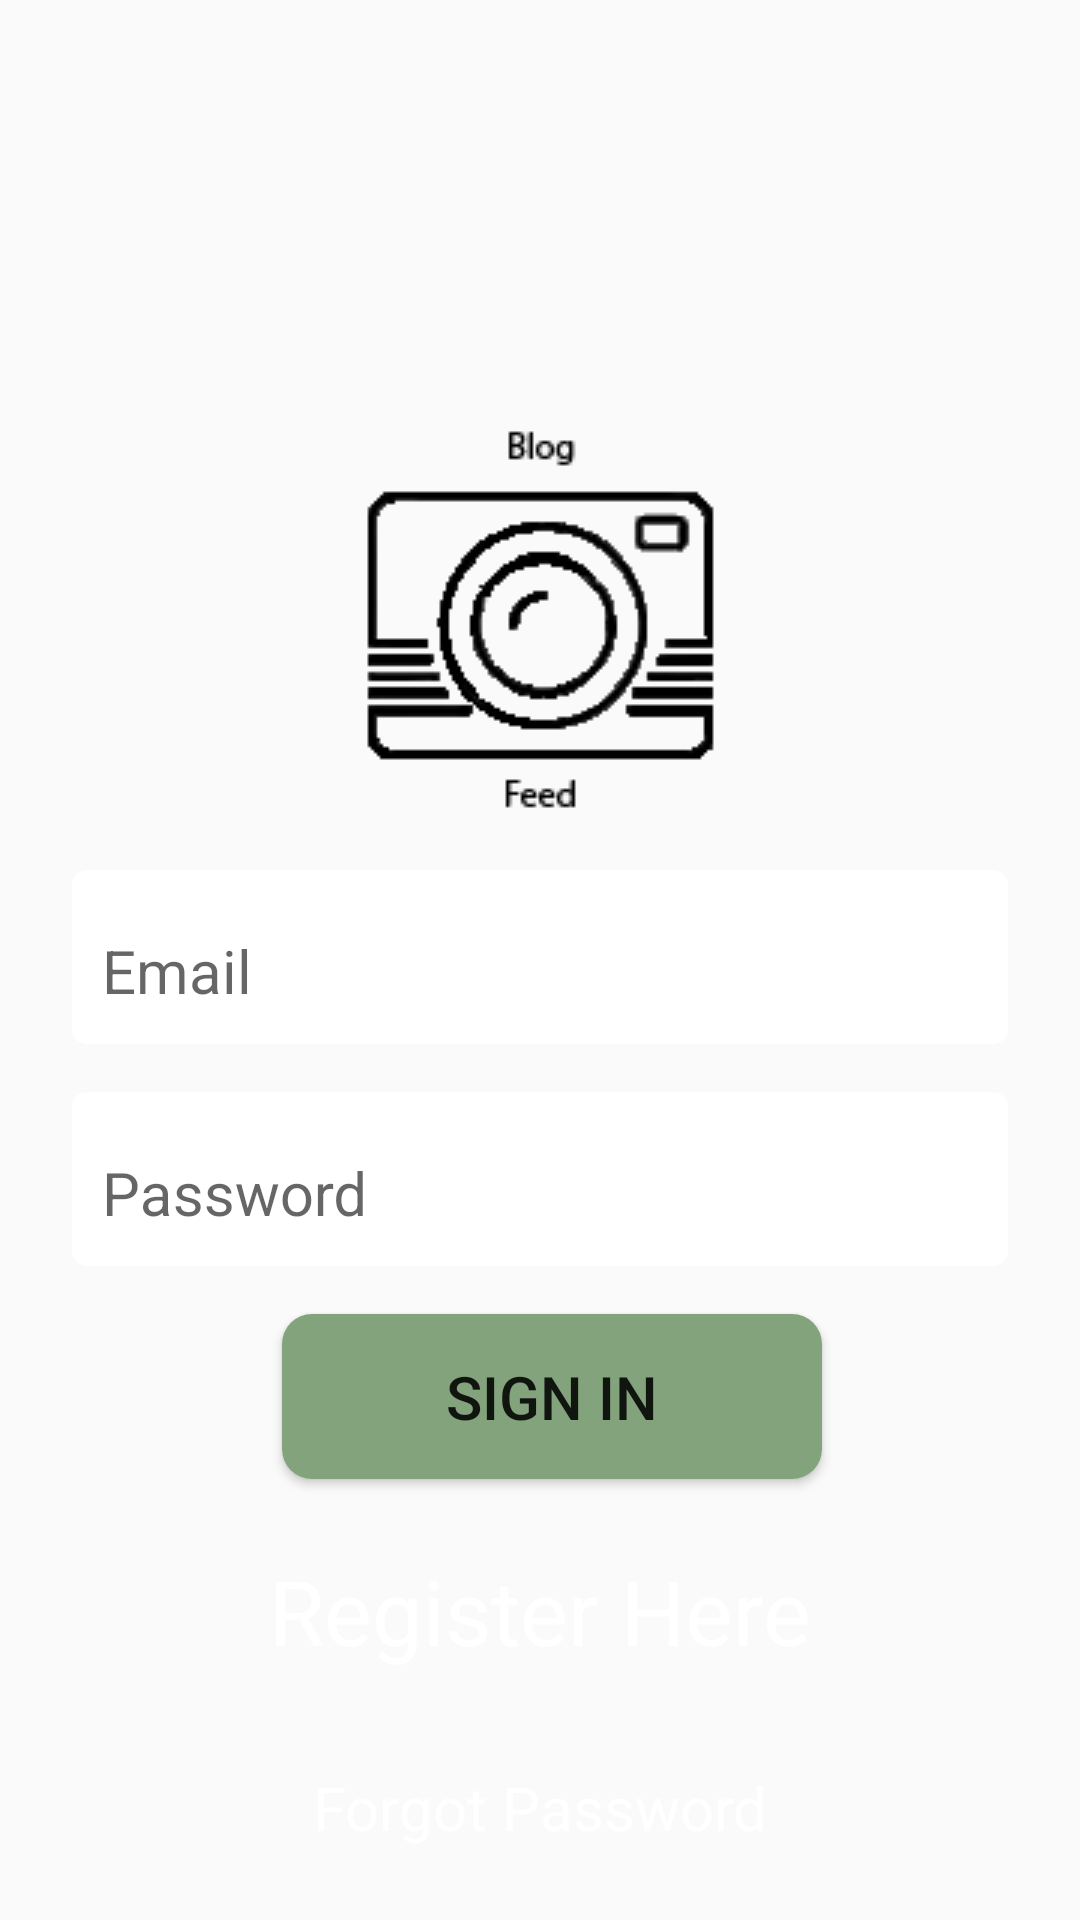

The Android layout XML behind this screen, and the referenced resources:
<!-- AndroidManifest.xml: application theme AppTheme -->
<!-- res/layout/activity_main.xml -->
<?xml version="1.0" encoding="utf-8"?>
<androidx.constraintlayout.widget.ConstraintLayout xmlns:android="http://schemas.android.com/apk/res/android"
    xmlns:app="http://schemas.android.com/apk/res-auto"
    xmlns:tools="http://schemas.android.com/tools"
    android:layout_width="match_parent"
    android:layout_height="match_parent"
    android:gravity="center"
    tools:context=".Welcome.MainActivity">

    <ImageView
        android:layout_width="match_parent"
        android:layout_height="match_parent"
        android:scaleType="fitXY"
        android:src="@drawable/main_background"
        app:layout_constraintBottom_toBottomOf="parent"
        app:layout_constraintEnd_toEndOf="parent"
        app:layout_constraintStart_toStartOf="parent"
        app:layout_constraintTop_toTopOf="parent" />

    <androidx.constraintlayout.widget.ConstraintLayout
        android:layout_width="0dp"
        android:layout_height="wrap_content"
        app:layout_constraintBottom_toTopOf="parent"
        app:layout_constraintEnd_toEndOf="parent"
        app:layout_constraintStart_toStartOf="parent"
        app:layout_constraintTop_toBottomOf="parent">

        <ImageView
            android:id="@+id/main_logo"
            android:layout_width="wrap_content"
            android:layout_height="wrap_content"
            android:layout_marginBottom="10dp"
            android:src="@drawable/icon_foreground"
            app:layout_constraintBottom_toTopOf="@id/main_emaillayout"
            app:layout_constraintEnd_toEndOf="parent"
            app:layout_constraintStart_toStartOf="parent"
            android:transitionName="logo_transition"/>

        <com.google.android.material.textfield.TextInputLayout
            android:id="@+id/main_emaillayout"
            android:layout_width="match_parent"
            android:layout_height="wrap_content"
            android:layout_marginStart="24dp"
            android:layout_marginEnd="24dp"
            android:layout_marginBottom="16dp"
            android:background="@drawable/input_back"
            android:padding="6dp"
            android:transitionName="email_transition"
            app:layout_constraintBottom_toTopOf="@id/main_passlayout"
            app:layout_constraintEnd_toEndOf="parent"
            app:layout_constraintStart_toStartOf="parent">

            <com.google.android.material.textfield.TextInputEditText
                android:id="@+id/main_email"
                android:layout_width="match_parent"
                android:layout_height="wrap_content"
                android:background="@null"
                android:hint="Email"
                android:inputType="textEmailAddress"
                android:padding="4dp"
                android:textSize="20dp" />

        </com.google.android.material.textfield.TextInputLayout>


        <com.google.android.material.textfield.TextInputLayout
            android:id="@+id/main_passlayout"
            android:layout_width="match_parent"
            android:layout_height="wrap_content"
            android:layout_marginStart="24dp"
            android:layout_marginEnd="24dp"
            android:layout_marginBottom="16dp"
            android:background="@drawable/input_back"
            android:padding="6dp"
            android:transitionName="password_transition"
            app:layout_constraintBottom_toTopOf="@id/loginbtn"
            app:layout_constraintEnd_toEndOf="parent"
            app:layout_constraintStart_toStartOf="parent">


            <com.google.android.material.textfield.TextInputEditText
                android:id="@+id/main_pass"
                android:layout_width="match_parent"
                android:layout_height="wrap_content"
                android:background="@null"
                android:hint="Password"
                android:inputType="textPassword"
                android:padding="4dp"
                android:textSize="20dp" />

        </com.google.android.material.textfield.TextInputLayout>


        <Button
            android:id="@+id/loginbtn"
            android:layout_width="180dp"
            android:layout_height="55dp"
            android:layout_centerHorizontal="true"
            android:layout_marginStart="8dp"
            android:layout_marginBottom="10dp"
            android:background="@drawable/btn_back"
            android:text="Sign In"
            android:textSize="20sp"
            android:transitionName="btnLogin_transition"
            app:layout_constraintBottom_toBottomOf="parent"
            app:layout_constraintEnd_toEndOf="parent"
            app:layout_constraintStart_toStartOf="parent" />


    </androidx.constraintlayout.widget.ConstraintLayout>

    <TextView
        android:id="@+id/main_reg"
        android:layout_width="wrap_content"
        android:layout_height="wrap_content"
        android:layout_marginStart="8dp"
        android:layout_marginEnd="8dp"
        android:layout_marginBottom="16dp"
        android:text="@string/register_here"
        android:textColor="#ffffff"
        android:textSize="30sp"
        app:layout_constraintBottom_toTopOf="@id/main_googlebtn"
        app:layout_constraintEnd_toEndOf="parent"
        app:layout_constraintStart_toStartOf="parent" />

    <com.google.android.gms.common.SignInButton
        android:id="@+id/main_googlebtn"
        android:layout_width="wrap_content"
        android:layout_height="wrap_content"
        app:layout_constraintBottom_toTopOf="@id/main_forgotPassTV"
        android:layout_marginBottom="16dp"
        app:layout_constraintLeft_toRightOf="parent"
        app:layout_constraintRight_toLeftOf="parent" />
    
    <TextView
        android:id="@+id/main_forgotPassTV"
        android:layout_width="wrap_content"
        android:layout_height="wrap_content"
        android:layout_marginStart="8dp"
        android:layout_marginEnd="8dp"
        android:layout_marginBottom="24dp"
        android:text="@string/forgot_password"
        android:textColor="#ffffff"
        android:textSize="20sp"
        app:layout_constraintBottom_toBottomOf="parent"
        app:layout_constraintEnd_toEndOf="parent"
        app:layout_constraintStart_toStartOf="parent"/>


</androidx.constraintlayout.widget.ConstraintLayout>
<!-- resources referenced by this layout -->
<resources>
  <!-- drawable btn_back (drawable) -->
  <?xml version="1.0" encoding="utf-8"?>
  <shape xmlns:android="http://schemas.android.com/apk/res/android">
  <solid android:color="#83a37c"/>
  
  <corners android:radius="10dp"/>
  </shape>
  <!-- drawable icon_foreground: png bitmap (drawable, 26884 bytes) -->
  <!-- drawable input_back (drawable) -->
  <?xml version="1.0" encoding="utf-8"?>
  <shape xmlns:android="http://schemas.android.com/apk/res/android">
  <solid android:color="#ffffff"/>
  
  <corners android:radius="5dp"/>
  
  </shape>
  <string name="forgot_password">Forgot Password</string>
  <string name="register_here">Register Here</string>
  <style name="AppTheme" parent="Theme.AppCompat.Light.NoActionBar">
          
          <item name="colorPrimary">#ffffff</item>
          <item name="colorPrimaryDark">#181818</item>
          <item name="colorAccent">#878787</item>
  
          <item name="cardbackground">#ffffff</item>
          <item name="textcolor">#252525</item>
          <item name="viewcolor">#565656</item>
          <item name="actioncolor">#ffffff</item>
          <item name="fragBack">#ffffff</item>
          <item name="spaceItem">#787878</item>
          <item name="spaceSelected">#000000</item>
  
          <item name="android:windowAnimationStyle">@null</item>
  
          
          <item name="android:windowActivityTransitions">true</item>
      </style>
</resources>
